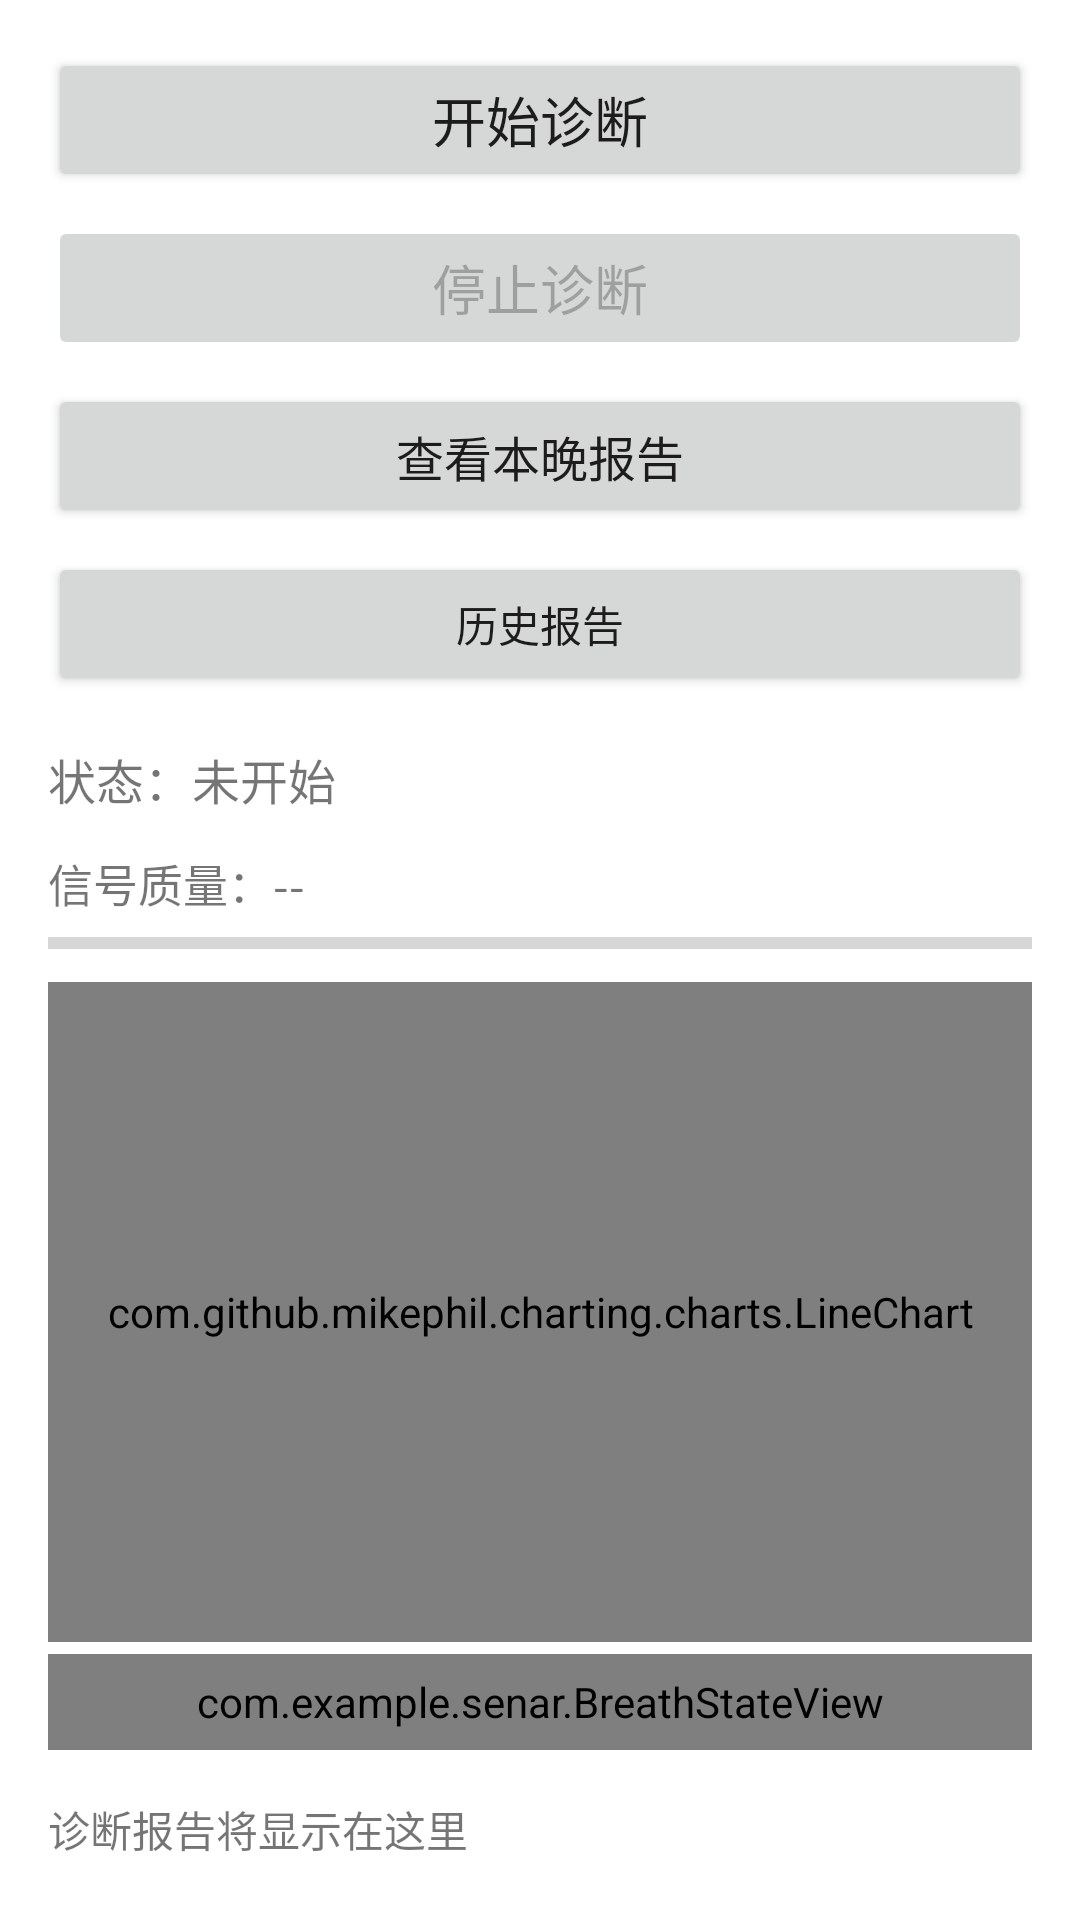

Reconstruct the res/layout file that produces this screen, plus the resources it refers to.
<!-- AndroidManifest.xml: activity theme Theme.Senar -->
<!-- res/layout/activity_main.xml -->
<?xml version="1.0" encoding="utf-8"?>
<LinearLayout xmlns:android="http://schemas.android.com/apk/res/android"
    xmlns:app="http://schemas.android.com/apk/res-auto"
    android:layout_width="match_parent"
    android:layout_height="match_parent"
    android:orientation="vertical"
    android:padding="16dp">

    
    <Button
        android:id="@+id/btnStart"
        android:layout_width="match_parent"
        android:layout_height="wrap_content"
        android:text="开始诊断"
        android:textSize="18sp" />

    <Button
        android:id="@+id/btnStop"
        android:layout_width="match_parent"
        android:layout_height="wrap_content"
        android:text="停止诊断"
        android:textSize="18sp"
        android:layout_marginTop="8dp"
        android:enabled="false" />

    <Button
        android:id="@+id/btnReport"
        android:layout_width="match_parent"
        android:layout_height="wrap_content"
        android:text="查看本晚报告"
        android:textSize="16sp"
        android:layout_marginTop="8dp" />

    <Button
        android:id="@+id/btnHistory"
        android:layout_width="match_parent"
        android:layout_height="wrap_content"
        android:text="历史报告"
        android:layout_marginTop="8dp"/>


    
    <TextView
        android:id="@+id/tvStatus"
        android:layout_width="match_parent"
        android:layout_height="wrap_content"
        android:text="状态：未开始"
        android:textSize="16sp"
        android:layout_marginTop="16dp" />

    
    <TextView
        android:id="@+id/tvSignalQuality"
        android:layout_width="match_parent"
        android:layout_height="wrap_content"
        android:text="信号质量：--"
        android:textSize="15sp"
        android:layout_marginTop="12dp" />

    <ProgressBar
        android:id="@+id/progressSignalQuality"
        android:layout_width="match_parent"
        android:layout_height="10dp"
        android:max="100"
        android:progress="0"
        android:layout_marginTop="4dp"
        style="?android:attr/progressBarStyleHorizontal" />

    
    
    <com.github.mikephil.charting.charts.LineChart
        android:id="@+id/chartBreath"
        android:layout_width="match_parent"
        android:layout_height="220dp"
        android:layout_marginTop="8dp" />

    
    <com.example.senar.BreathStateView
        android:id="@+id/breathStateBar"
        android:layout_width="match_parent"
        android:layout_height="32dp"
        android:layout_marginTop="4dp" />


    
    <ScrollView
        android:layout_width="match_parent"
        android:layout_height="0dp"
        android:layout_weight="1"
        android:layout_marginTop="16dp">

        <TextView
            android:id="@+id/tvReport"
            android:layout_width="match_parent"
            android:layout_height="wrap_content"
            android:text="诊断报告将显示在这里"
            android:textSize="14sp" />
    </ScrollView>

</LinearLayout>
<!-- resources referenced by this layout -->
<resources>
  <style name="Theme.Senar" parent="Theme.MaterialComponents.DayNight.NoActionBar">
          
      </style>
</resources>
